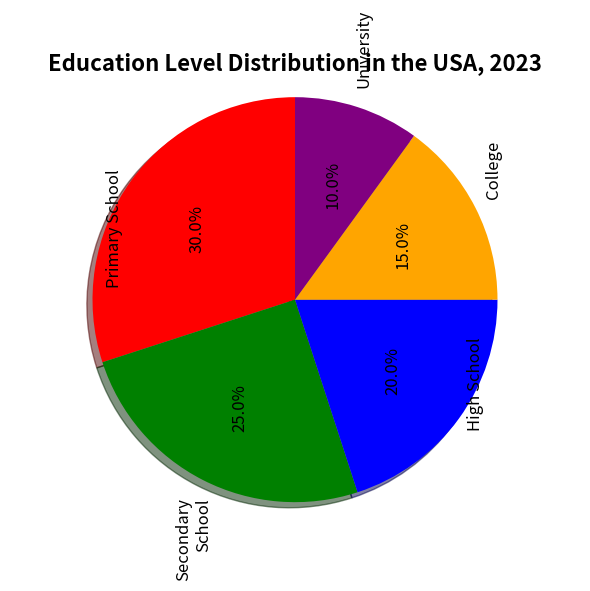

Generate this figure with matplotlib: (Note: this script raises an exception after producing the figure.)

import matplotlib.pyplot as plt

labels = ["Primary School", "Secondary School", "High School", "College", "University"]
sizes = [30, 25, 20, 15, 10]
colors = ["red", "green", "blue", "orange", "purple"]

fig = plt.figure(figsize=(6,6))
plt.pie(sizes, labels=labels, colors=colors, autopct='%1.1f%%', shadow=True, startangle=90, textprops={'fontsize': 12, 'wrap': True, 'rotation': 90})
plt.title('Education Level Distribution in the USA, 2023', fontsize=16, fontweight='bold')
plt.axis('equal')
plt.tight_layout()
plt.savefig('pie chart/png/31.png')
plt.clf()
